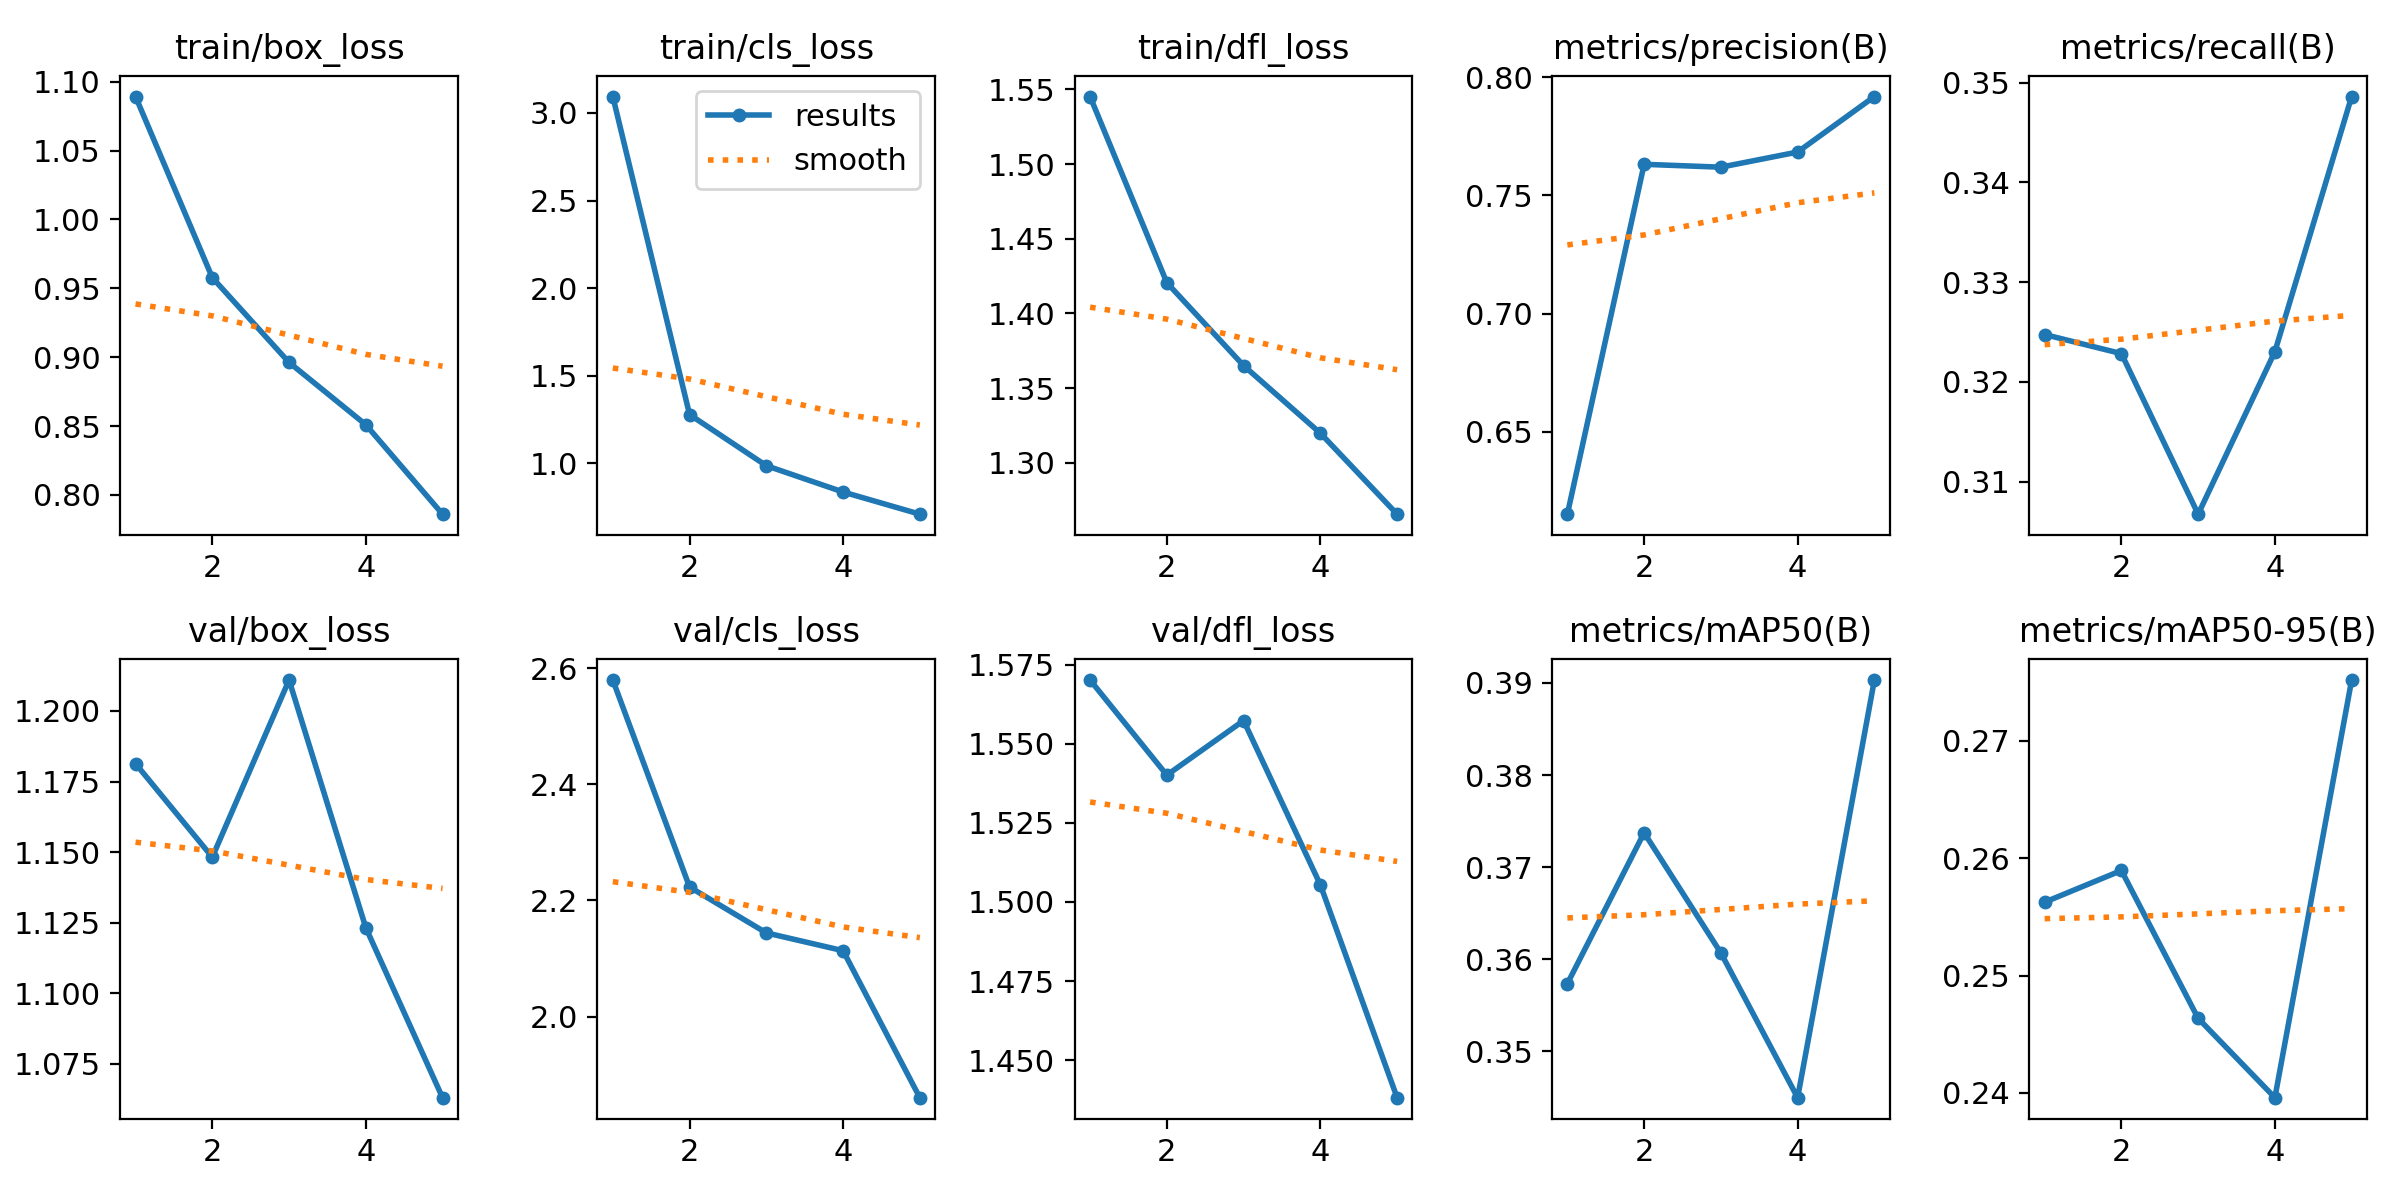

Source data for this figure (header and first rows):
epoch, time, train/box_loss, train/cls_loss, train/dfl_loss, metrics/precision(B), metrics/recall(B), metrics/mAP50(B), metrics/mAP50-95(B), val/box_loss, val/cls_loss, val/dfl_loss, lr/pg0, lr/pg1, lr/pg2
1, 88.72, 1.089, 3.093, 1.545, 0.6152, 0.3247, 0.3573, 0.2563, 1.181, 2.579, 1.57, 0.0001145, 0.0001145, 0.0001145
2, 168.6, 0.9578, 1.279, 1.421, 0.7632, 0.3228, 0.3737, 0.259, 1.148, 2.223, 1.54, 0.0001841, 0.0001841, 0.0001841
3, 245.6, 0.8962, 0.9874, 1.365, 0.762, 0.3068, 0.3607, 0.2464, 1.211, 2.144, 1.557, 0.0002081, 0.0002081, 0.0002081
4, 322, 0.8509, 0.8374, 1.32, 0.7684, 0.323, 0.3449, 0.2396, 1.123, 2.114, 1.505, 0.0001401, 0.0001401, 0.0001401
5, 398.3, 0.786, 0.7109, 1.266, 0.7918, 0.3486, 0.3903, 0.2752, 1.063, 1.86, 1.438, 7.176e-05, 7.176e-05, 7.176e-05
